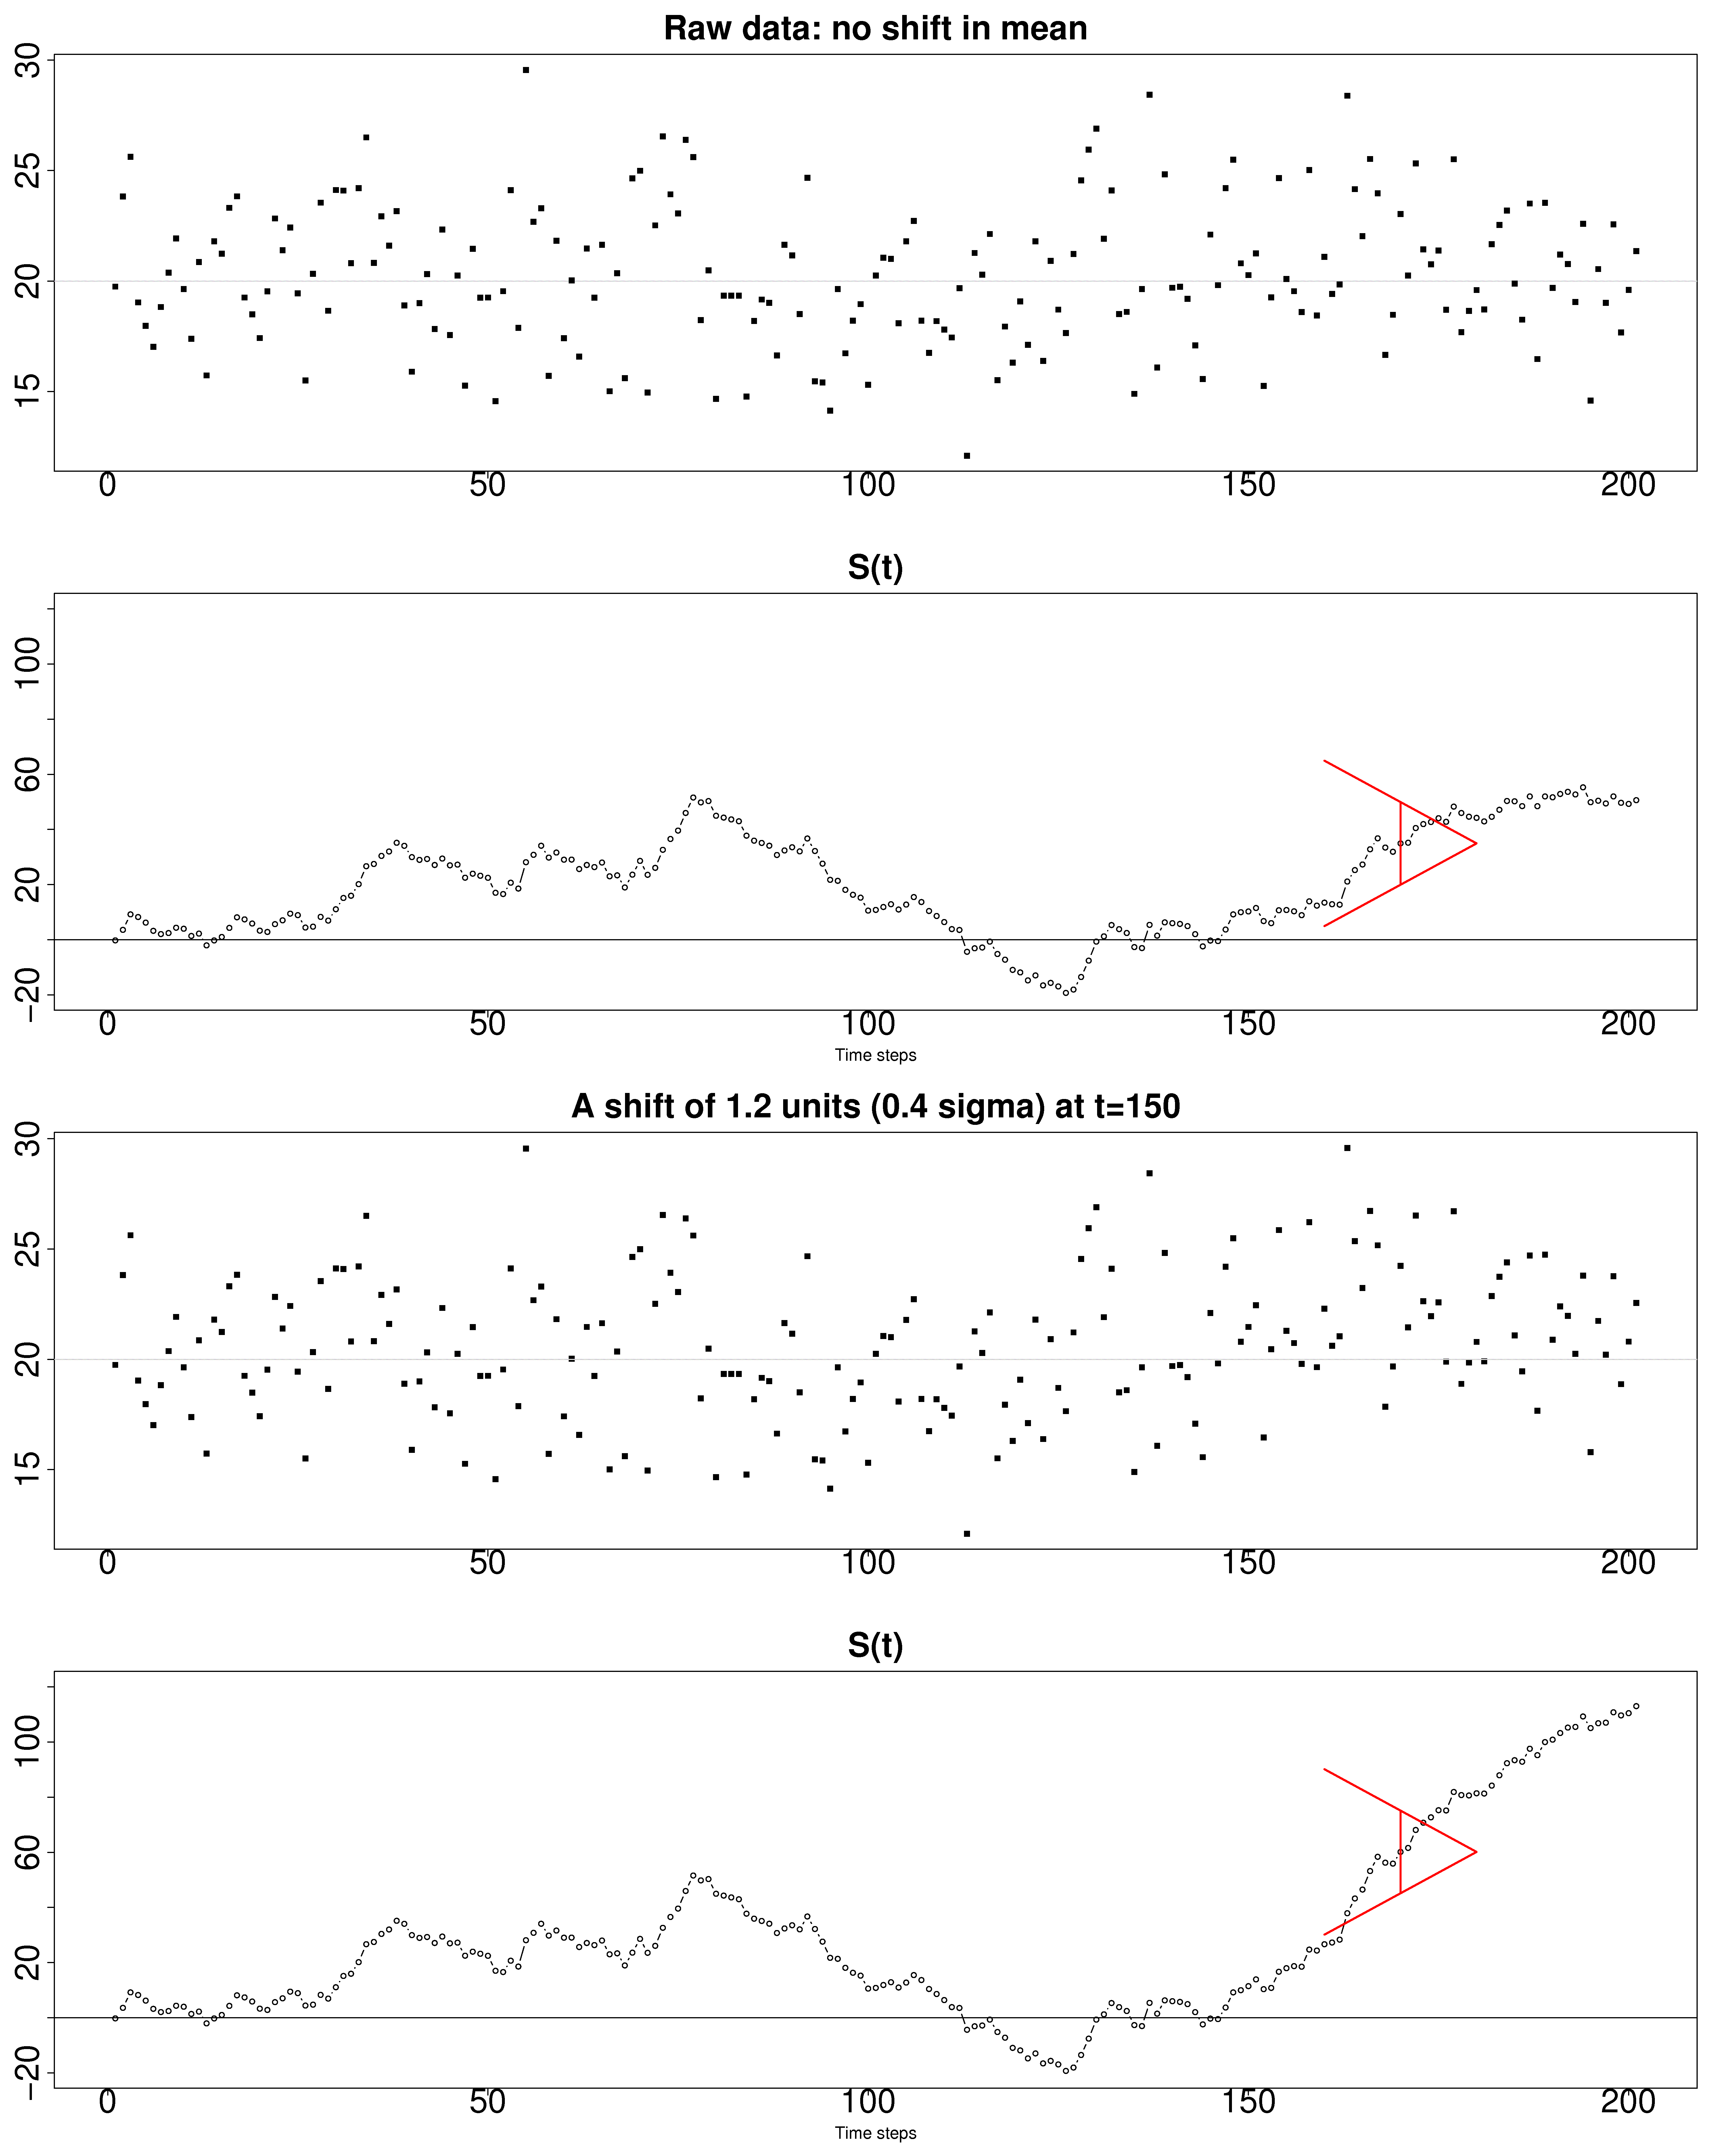

R code for this plot:


set.seed(-92)

steps <- seq(0, 200)
N <- length(steps)

base.sd <- 3
base.mean <- 20
target <- base.mean

data <- rnorm(N, base.mean, base.sd)


bitmap('/Users/kevindunn/transfer/Stats-course/Course notes/Control charts/images/explain-CUSUM.png', type="png256", width=20, height=25, res=300, pointsize=14)

m <- t(matrix(seq(1,4), 1, 4))
layout(m)

plot(data, type="p", pch=".", cex=10, cex.lab=1.5, cex.main=3, cex.sub=3, cex.axis=3, xlab="", ylab="", main="Raw data: no shift in mean")
abline(h=base.mean, col="grey80")
points(data, type="p",pch=".", cex=10)

S <- numeric(N)   # create a vector of zeros
S[1] = data[1] - target
for (k in 2:N)
{
   S[k] <- S[k-1] + data[k] - target
}
range(S)
plot(S, type="b", cex.lab=1.5, cex.main=3, cex.sub=3, cex.axis=3, xlab="Time steps", ylab="", main="S(t)", ylim=c(-20, 120))
abline(h=0)
x=170
d = 10
angle = 30
vert = 15
arrows(x0=x+d, y0=S[x], x1=x-10, y1=S[x]-angle, col="red", code=0, lwd=2)
arrows(x0=x+d, y0=S[x], x1=x-10, y1=S[x]+angle, col="red", code=0, lwd=2)
arrows(x0=x, y0=S[x]-vert, x1=x, y1=S[x]+vert, col="red", code=0, lwd=2)



# Now add a shift to the data
# ----------------------------
step.point <- 150
step.fraction <- 0.4
data.shift <- data
data.shift[step.point:N] <- data.shift[step.point:N] + step.fraction*base.sd

plot(data.shift, type="p", pch=".", cex=10, cex.lab=1.5, cex.main=3, cex.sub=3, cex.axis=3, xlab="", ylab="", main="A shift of 1.2 units (0.4 sigma) at t=150")
abline(h=base.mean, col="grey80")


S.shift <- numeric(N)   # create a vector of zeros
S.shift[1] = data.shift[1] - target
for (k in 2:N)
{
   S.shift[k] <- S.shift[k-1] + data.shift[k] - target
}
plot(S.shift, type="b", cex.lab=1.5, cex.main=3, cex.sub=3, cex.axis=3, xlab="Time steps", ylab="", main="S(t)", ylim=c(-20, 120))
abline(h=0)



x=170
arrows(x0=x+d, y0=S.shift[x], x1=x-10, y1=S.shift[x]-angle, col="red", code=0, lwd=2)
arrows(x0=x+d, y0=S.shift[x], x1=x-10, y1=S.shift[x]+angle, col="red", code=0, lwd=2)
arrows(x0=x, y0=S.shift[x]-vert, x1=x, y1=S.shift[x]+vert, col="red", code=0, lwd=2)

dev.off()
